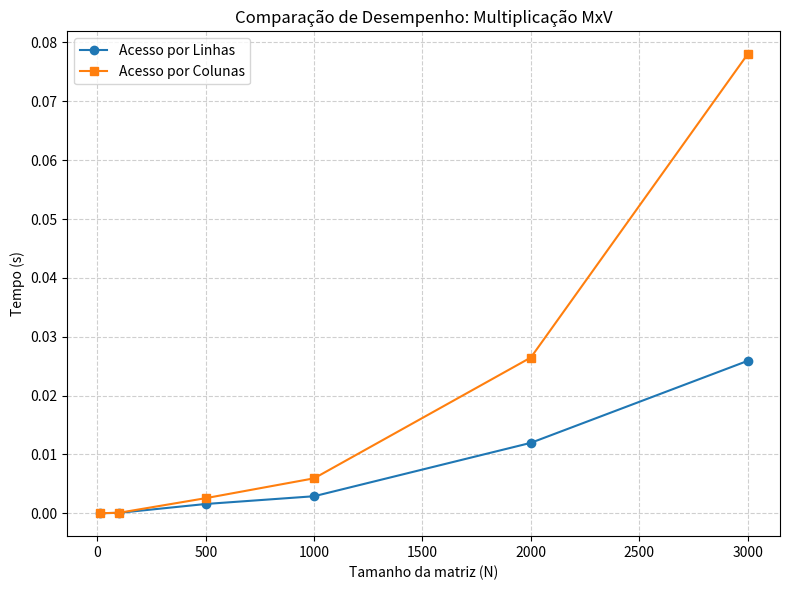

Write Python code to recreate this figure.
import matplotlib.pyplot as plt # type: ignore

# Dados fornecidos
N = [10, 100, 500, 1000, 2000, 3000]
linhas = [0.000001, 0.000064, 0.001569, 0.002887, 0.011961, 0.025887]
colunas = [0.000001, 0.000074, 0.002560, 0.005932, 0.026463, 0.077994]

# Criar gráfico
plt.figure(figsize=(8, 6))
plt.plot(N, linhas, marker="o", label="Acesso por Linhas")
plt.plot(N, colunas, marker="s", label="Acesso por Colunas")

plt.xlabel("Tamanho da matriz (N)")
plt.ylabel("Tempo (s)")
plt.title("Comparação de Desempenho: Multiplicação MxV")
plt.legend()
plt.grid(True, linestyle="--", alpha=0.6)
plt.tight_layout()
plt.show()